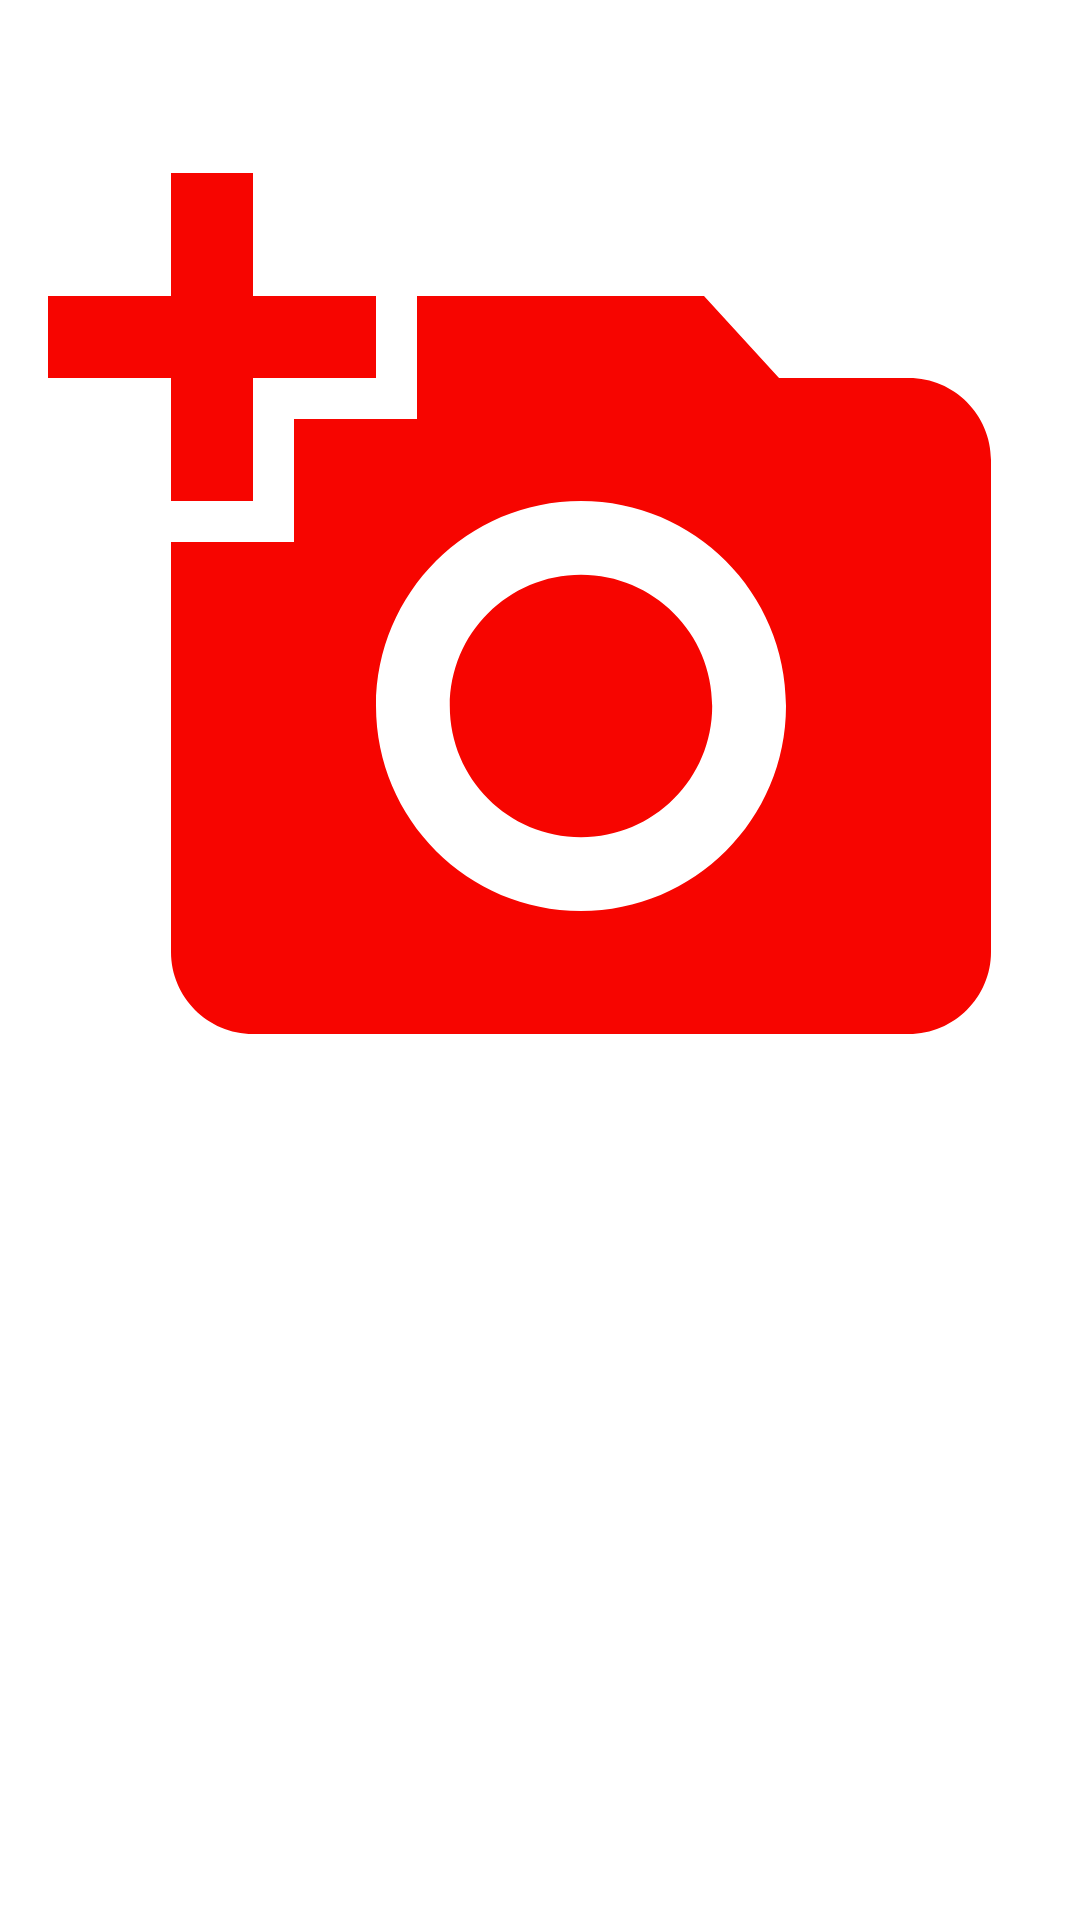

Android layout source for this screen:
<!-- AndroidManifest.xml: application theme Theme.FrinderShare -->
<!-- res/layout/post_item_layout.xml -->
<?xml version="1.0" encoding="utf-8"?>
<androidx.constraintlayout.widget.ConstraintLayout xmlns:android="http://schemas.android.com/apk/res/android"
    xmlns:app="http://schemas.android.com/apk/res-auto"
    android:layout_width="match_parent"
    android:layout_height="match_parent"
    xmlns:tools="http://schemas.android.com/tools"
    >

    <ImageView
        android:id="@+id/post_imageview"
        android:layout_width="0dp"
        android:layout_height="0dp"
        android:layout_margin="16dp"
        android:src="@drawable/ic_pic"
        app:layout_constraintBottom_toTopOf="@id/guideline2"
        app:layout_constraintEnd_toEndOf="parent"
        app:layout_constraintStart_toStartOf="parent"
        app:layout_constraintTop_toTopOf="parent" />

    <androidx.constraintlayout.widget.Guideline
        android:id="@+id/guideline2"
        android:layout_width="wrap_content"
        android:layout_height="wrap_content"
        android:orientation="horizontal"
        app:layout_constraintGuide_percent=".65" />

    <TextView
        android:id="@+id/post_description"
        android:layout_width="0dp"
        android:layout_height="0dp"
        android:layout_margin="16dp"
        tools:text="This is easily the best photo in the world."
        android:textStyle="bold"
        android:textSize="24sp"
        app:layout_constraintTop_toBottomOf="@id/guideline2"
        app:layout_constraintBottom_toBottomOf="parent"
        app:layout_constraintEnd_toEndOf="parent"
        app:layout_constraintStart_toStartOf="parent" />

</androidx.constraintlayout.widget.ConstraintLayout>
<!-- resources referenced by this layout -->
<resources>
  <!-- drawable ic_pic (drawable) -->
  <vector android:height="24dp" android:tint="#F70500"
      android:viewportHeight="24" android:viewportWidth="24"
      android:width="24dp" xmlns:android="http://schemas.android.com/apk/res/android">
      <path android:fillColor="@android:color/white" android:pathData="M3,4V1h2v3h3v2H5v3H3V6H0V4H3zM6,10V7h3V4h7l1.83,2H21c1.1,0 2,0.9 2,2v12c0,1.1 -0.9,2 -2,2H5c-1.1,0 -2,-0.9 -2,-2V10H6zM13,19c2.76,0 5,-2.24 5,-5s-2.24,-5 -5,-5s-5,2.24 -5,5S10.24,19 13,19zM9.8,14c0,1.77 1.43,3.2 3.2,3.2s3.2,-1.43 3.2,-3.2s-1.43,-3.2 -3.2,-3.2S9.8,12.23 9.8,14z"/>
  </vector>
  <style name="Theme.FrinderShare" parent="Theme.MaterialComponents.DayNight.DarkActionBar">
          
          <item name="colorPrimary">@color/purple_500</item>
          <item name="colorPrimaryVariant">@color/purple_700</item>
          <item name="colorOnPrimary">@color/white</item>
          
          <item name="colorSecondary">@color/teal_200</item>
          <item name="colorSecondaryVariant">@color/teal_700</item>
          <item name="colorOnSecondary">@color/black</item>
          
          <item name="android:statusBarColor" tools:targetApi="l">?attr/colorPrimaryVariant</item>
          
      </style>
  <!-- not gathered from this repository: default colours our renderer supplied (Android Studio template values) -->
  <color name="purple_500">#FF6200EE</color>
  <color name="purple_700">#FF3700B3</color>
  <color name="teal_200">#FF03DAC5</color>
  <color name="teal_700">#FF018786</color>
  <color name="black">#FF000000</color>
  <color name="white">#FFFFFFFF</color>
</resources>
